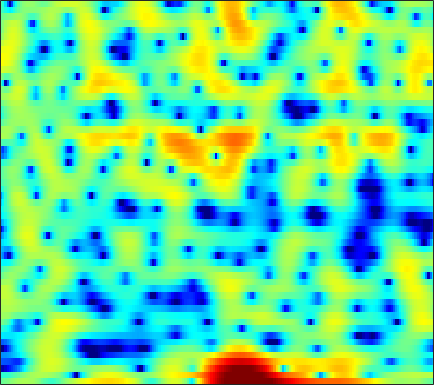

The table this chart was drawn from, first rows:
-1.3379, -0.98968, -0.55846, -0.16903, 0.11044, 0.46319, 0.81062, 1.0517, 1.3464, 1.5771, 1.7033, 1.7456, 1.7325, 1.6315, 1.4825, 1.1751, 0.73484, 0.33303, -0.29287, -1.0064, -1.7362, -2.2715, -2.8084, -3.0748
-3.621, -3.596, -3.479, -3.251, -3.008, -2.597, -2.11, -1.717, -1.17, -0.6195, -0.08088, 0.2974, 0.7547, 1.143, 1.384, 1.639, 1.814, 1.889, 1.927, 1.89, 1.786, 1.668, 1.453, 1.176
-19.3, -19.55, -17.97, -16.18, -15.09, -13.9, -12.79, -11.83, -10.32, -8.572, -6.75, -5.416, -3.757, -2.273, -1.279, -0.1275, 0.8463, 1.463, 2.141, 2.67, 3.056, 3.258, 3.416, 3.454
-12.32, -12.58, -12.76, -12.93, -13.15, -13.58, -14.14, -14.47, -14.24, -12.76, -10.41, -8.544, -6.2, -4.135, -2.78, -1.22, 0.08644, 0.91, 1.821, 2.537, 3.078, 3.374, 3.639, 3.759
-10, -10.05, -9.924, -9.597, -9.233, -8.63, -7.916, -7.308, -6.435, -5.487, -4.487, -3.702, -2.639, -1.587, -0.8258, 0.1275, 0.9846, 1.551, 2.194, 2.699, 3.065, 3.249, 3.368, 3.343
-21.73, -21.16, -17.45, -14.05, -12.01, -9.796, -7.992, -6.819, -5.437, -4.202, -3.073, -2.285, -1.307, -0.4035, 0.2184, 0.9698, 1.627, 2.056, 2.54, 2.913, 3.168, 3.279, 3.303, 3.18
-12.17, -12.04, -11.35, -10.23, -9.277, -7.989, -6.778, -5.93, -4.87, -3.887, -2.955, -2.292, -1.445, -0.6483, -0.08719, 0.6061, 1.232, 1.655, 2.151, 2.561, 2.871, 3.032, 3.139, 3.116
-6.199, -6.297, -6.377, -6.403, -6.394, -6.339, -6.192, -6.003, -5.625, -5.097, -4.445, -3.907, -3.159, -2.398, -1.828, -1.083, -0.3532, 0.1786, 0.8555, 1.482, 2.04, 2.405, 2.806, 3.099
-3.195, -3.587, -4.313, -5.325, -6.308, -7.928, -9.789, -11.07, -11.71, -10.71, -9.015, -7.812, -6.504, -5.549, -5.003, -4.369, -3.694, -3.079, -2.075, -0.9218, 0.2708, 1.124, 2.147, 3.006
-0.2991, -0.6251, -1.358, -2.47, -3.593, -5.524, -7.955, -9.776, -10.86, -9.713, -8.078, -7.209, -6.677, -6.942, -7.807, -10.24, -15.18, -18.74, -11.76, -6.327, -2.81, -0.8775, 1.077, 2.518
1.27, 1.306, 1.159, 0.8387, 0.5085, -0.007841, -0.5476, -0.9058, -1.292, -1.571, -1.795, -1.986, -2.325, -2.825, -3.311, -4.003, -4.493, -4.486, -3.841, -2.69, -1.399, -0.499, 0.515, 1.273
1.534, 1.753, 1.905, 1.923, 1.863, 1.711, 1.511, 1.345, 1.097, 0.8423, 0.6, 0.4347, 0.2099, -0.01775, -0.1708, -0.332, -0.4315, -0.4672, -0.4793, -0.4501, -0.422, -0.4591, -0.6337, -0.984
1.924, 2.139, 2.308, 2.349, 2.298, 2.142, 1.913, 1.697, 1.395, 1.104, 0.8537, 0.7012, 0.557, 0.4819, 0.4604, 0.4574, 0.453, 0.4226, 0.3382, 0.151, -0.1906, -0.5771, -1.322, -2.392
2.593, 2.748, 2.799, 2.665, 2.45, 2.004, 1.381, 0.8235, 0.02589, -0.7524, -1.37, -1.627, -1.614, -1.254, -0.8605, -0.3035, 0.2017, 0.511, 0.7967, 0.8944, 0.7728, 0.5416, 0.02895, -0.7468
2.566, 2.721, 2.738, 2.496, 2.13, 1.347, 0.1681, -1.039, -3.254, -6.451, -11.04, -14.03, -10.93, -6.741, -4.534, -2.436, -0.9595, -0.1348, 0.6771, 1.225, 1.564, 1.698, 1.703, 1.524
0.7812, 1.171, 1.478, 1.519, 1.349, 0.8516, 0.01783, -0.8599, -2.35, -4.086, -5.707, -6.402, -6.144, -5.038, -4.128, -3.041, -2.144, -1.561, -0.8656, -0.1901, 0.4818, 0.9399, 1.46, 1.841
-1.401, -0.5934, 0.1693, 0.6512, 0.8443, 0.9083, 0.7593, 0.5373, 0.1378, -0.3745, -0.9073, -1.303, -1.852, -2.478, -3.025, -3.923, -4.987, -5.686, -5.865, -4.769, -2.979, -1.628, -0.05764, 1.169
-2.879, -2.191, -1.455, -0.8542, -0.4736, -0.04159, 0.3059, 0.5129, 0.6827, 0.6847, 0.52, 0.2771, -0.2944, -1.204, -2.174, -4.064, -7.005, -10.22, -13.95, -9.677, -5.136, -2.767, -0.4894, 1.112
-5.495, -5.56, -5.561, -5.316, -4.858, -3.932, -2.795, -1.954, -0.9736, -0.1837, 0.3414, 0.5564, 0.6336, 0.4759, 0.2066, -0.2705, -0.7657, -1.052, -1.139, -0.798, -0.1582, 0.422, 1.19, 1.814
-9.085, -10.67, -14.1, -19.51, -18.19, -11.72, -7.366, -5.047, -2.755, -1.064, 0.1503, 0.8026, 1.411, 1.765, 1.892, 1.947, 1.915, 1.861, 1.807, 1.791, 1.805, 1.844, 1.898, 1.901
-8.201, -8.806, -9.641, -9.903, -9.271, -7.396, -5.101, -3.48, -1.579, -0.05658, 1.108, 1.783, 2.416, 2.779, 2.908, 2.897, 2.712, 2.493, 2.12, 1.704, 1.323, 1.078, 0.8099, 0.6351
-6.893, -6.48, -5.723, -4.749, -3.883, -2.623, -1.294, -0.3181, 0.8986, 1.939, 2.753, 3.207, 3.585, 3.692, 3.596, 3.209, 2.53, 1.827, 0.6336, -0.7822, -2.208, -3.057, -3.493, -3.125
-10.5, -8.967, -6.708, -4.604, -3.164, -1.448, 0.04912, 1.036, 2.152, 3.036, 3.694, 4.016, 4.215, 4.137, 3.867, 3.211, 2.154, 1.036, -1.009, -4.035, -8.979, -16.12, -18.91, -9.39
-17.7, -13.11, -8.87, -5.812, -3.994, -1.994, -0.375, 0.6316, 1.73, 2.571, 3.17, 3.461, 3.638, 3.565, 3.347, 2.832, 2.05, 1.29, 0.06241, -1.335, -2.687, -3.478, -3.903, -3.627
-9.209, -8.081, -6.348, -4.609, -3.377, -1.88, -0.5803, 0.2524, 1.173, 1.902, 2.412, 2.671, 2.85, 2.843, 2.733, 2.442, 2.014, 1.617, 1.014, 0.3863, -0.2268, -0.6329, -1.077, -1.415
-6.133, -5.319, -4.174, -2.987, -2.111, -1.002, -0.0207, 0.622, 1.335, 1.884, 2.26, 2.438, 2.543, 2.521, 2.428, 2.22, 1.937, 1.686, 1.306, 0.8857, 0.4198, 0.04669, -0.504, -1.12
-5.276, -4.363, -3.103, -1.843, -0.9572, 0.09644, 0.9822, 1.524, 2.083, 2.427, 2.599, 2.61, 2.494, 2.269, 2.05, 1.75, 1.467, 1.285, 1.077, 0.8578, 0.5948, 0.3086, -0.2233, -0.9953
-7.127, -5.352, -3.112, -1.222, -0.04528, 1.215, 2.156, 2.656, 3.054, 3.164, 2.981, 2.661, 2.008, 1.133, 0.413, -0.4791, -1.012, -1.06, -0.7039, -0.1285, 0.3751, 0.6026, 0.6262, 0.2633
-9.685, -6.409, -3.234, -0.9823, 0.3018, 1.573, 2.423, 2.815, 3.005, 2.858, 2.297, 1.607, 0.2261, -1.836, -4.042, -8.569, -15.15, -12.63, -6.642, -3.062, -0.8573, 0.2519, 1.185, 1.619
-4.519, -3.507, -2.098, -0.8578, -0.07902, 0.7208, 1.217, 1.395, 1.376, 1.048, 0.4313, -0.228, -1.368, -2.805, -4.053, -5.663, -6.539, -6.175, -4.604, -2.709, -1.071, -0.06711, 0.9533, 1.649
-2.558, -1.977, -1.233, -0.5758, -0.1784, 0.1967, 0.3507, 0.2986, 0.03108, -0.4965, -1.178, -1.785, -2.584, -3.265, -3.572, -3.678, -3.37, -2.891, -2.042, -1.06, -0.09199, 0.5632, 1.27, 1.809
-1.898, -1.235, -0.5187, 0.04554, 0.3389, 0.5262, 0.4729, 0.2517, -0.339, -1.253, -2.593, -3.838, -5.724, -7.215, -7.397, -6.189, -4.267, -2.871, -1.233, 0.08456, 1.136, 1.728, 2.298, 2.599
-1.997, -1.255, -0.47, 0.1713, 0.5198, 0.7932, 0.8229, 0.6646, 0.1131, -0.8582, -2.477, -4.224, -7.75, -13.28, -14.46, -8.6, -4.257, -2.077, 0.06282, 1.533, 2.536, 3.002, 3.357, 3.336
-4.103, -3.693, -2.954, -2.144, -1.519, -0.7736, -0.2508, -0.02508, 0.04878, -0.1629, -0.5693, -0.9829, -1.515, -1.774, -1.615, -0.9496, 0.0664, 0.8837, 1.855, 2.621, 3.094, 3.269, 3.21, 2.842
-10.66, -11.18, -9.402, -6.828, -5.119, -3.345, -2.08, -1.41, -0.7451, -0.2984, 0.04572, 0.2612, 0.5498, 0.8914, 1.18, 1.643, 2.105, 2.451, 2.822, 3.068, 3.125, 3.047, 2.694, 2.102
-12.01, -13.49, -10.75, -7.414, -5.571, -3.884, -2.818, -2.261, -1.746, -1.242, -0.7159, -0.2226, 0.5017, 1.237, 1.742, 2.337, 2.8, 3.038, 3.227, 3.24, 3.117, 2.9, 2.514, 1.917
-1.98, -2.191, -2.184, -2.004, -1.919, -2.047, -2.56, -3.225, -4.401, -5.246, -4.7, -3.402, -1.388, 0.3476, 1.366, 2.308, 2.857, 3.019, 2.981, 2.712, 2.314, 1.993, 1.642, 1.357
1.8, 1.767, 1.611, 1.323, 0.9356, 0.08642, -1.353, -3.058, -6.671, -12.63, -11.26, -6.468, -2.361, 0.09433, 1.293, 2.19, 2.441, 2.255, 1.49, 0.1987, -1.542, -2.755, -3.52, -2.648
1.029, 1.295, 1.532, 1.58, 1.487, 1.157, 0.6052, 0.08632, -0.5934, -1.01, -0.874, -0.4395, 0.3438, 1.063, 1.422, 1.581, 1.292, 0.7349, -0.5739, -2.771, -6.297, -10.49, -14.69, -8.549
-2.063, -1.255, -0.363, 0.2538, 0.5877, 0.8552, 0.9809, 1.006, 1.015, 1.003, 1.059, 1.112, 1.191, 1.23, 1.174, 0.9895, 0.6099, 0.1679, -0.5866, -1.513, -2.446, -2.97, -3.251, -2.874
-4.366, -3.027, -1.634, -0.6071, -0.03073, 0.5454, 0.9451, 1.147, 1.308, 1.376, 1.374, 1.333, 1.229, 1.078, 0.9326, 0.6909, 0.4036, 0.1545, -0.1859, -0.5057, -0.8001, -0.9375, -1.029, -0.9971
-3.458, -2.378, -1.202, -0.2447, 0.3139, 0.8946, 1.291, 1.482, 1.598, 1.598, 1.458, 1.298, 1.015, 0.6794, 0.4357, 0.1182, -0.1396, -0.2649, -0.3894, -0.4573, -0.4852, -0.519, -0.5329, -0.5777
-0.9304, -0.3342, 0.3804, 1.006, 1.419, 1.863, 2.156, 2.271, 2.276, 2.081, 1.692, 1.267, 0.5531, -0.2714, -0.8991, -1.567, -1.905, -1.893, -1.603, -1.191, -0.7882, -0.5911, -0.4916, -0.5779
0.9907, 1.218, 1.58, 1.986, 2.338, 2.784, 3.149, 3.312, 3.322, 3.014, 2.369, 1.602, 0.1326, -1.942, -4.009, -7.25, -8.739, -7.304, -4.459, -2.275, -0.8879, -0.2362, 0.07859, -0.1271
0.1352, -0.4613, -0.8786, -0.4339, 0.3566, 1.599, 2.687, 3.255, 3.631, 3.591, 3.077, 2.39, 1.001, -1.032, -3.034, -6.151, -7.579, -6.109, -3.256, -1.018, 0.41, 1.047, 1.382, 1.092
-3.369, -6.927, -19.43, -12.03, -5.923, -1.768, 0.5079, 1.522, 2.255, 2.458, 2.239, 1.864, 1.185, 0.3954, -0.1676, -0.6721, -0.7879, -0.598, -0.0219, 0.6703, 1.296, 1.6, 1.801, 1.685
0.1964, -0.7836, -1.668, -1.585, -1.01, -0.02372, 0.7215, 1.056, 1.149, 0.8404, 0.2664, -0.2929, -1.055, -1.647, -1.882, -1.906, -1.599, -1.198, -0.5913, 0.02282, 0.5849, 0.9328, 1.236, 1.388
3.7, 3.386, 3.006, 2.715, 2.542, 2.264, 1.864, 1.417, 0.534, -0.7397, -2.484, -4.096, -6.57, -8.652, -8.995, -7.765, -5.935, -4.671, -3.299, -2.209, -1.347, -0.7991, -0.2291, 0.1855
5.074, 4.928, 4.658, 4.301, 3.969, 3.374, 2.599, 1.833, 0.5017, -1.268, -3.666, -6.038, -10.38, -16.28, -17.02, -12.48, -9.238, -7.661, -6.213, -5.13, -4.222, -3.604, -2.838, -2.162
5.027, 5.051, 4.987, 4.771, 4.5, 3.993, 3.278, 2.587, 1.449, 0.06218, -1.549, -2.884, -4.667, -6.19, -7.014, -7.688, -8.122, -8.455, -8.867, -9.085, -8.785, -8.118, -6.803, -5.473
4.066, 4.361, 4.618, 4.703, 4.634, 4.377, 3.9, 3.416, 2.606, 1.614, 0.4768, -0.4385, -1.737, -3.1, -4.175, -5.71, -7.571, -9.35, -12.78, -19.08, -24.31, -16.77, -11.3, -8.194
2.294, 2.986, 3.679, 4.129, 4.309, 4.315, 4.099, 3.791, 3.201, 2.423, 1.475, 0.6823, -0.4518, -1.661, -2.608, -3.972, -5.45, -6.639, -8.408, -9.849, -10.21, -9.53, -7.934, -6.426
0.2434, 1.384, 2.539, 3.323, 3.695, 3.916, 3.86, 3.633, 3.099, 2.332, 1.365, 0.5301, -0.6491, -1.8, -2.565, -3.382, -3.944, -4.221, -4.38, -4.373, -4.178, -3.896, -3.471, -3.079
-0.6972, 0.6188, 1.954, 2.868, 3.307, 3.625, 3.602, 3.379, 2.792, 1.858, 0.5524, -0.6871, -2.701, -4.919, -6.309, -6.808, -5.808, -4.732, -3.334, -2.25, -1.404, -0.9344, -0.5214, -0.3322
-0.4725, 0.5191, 1.552, 2.28, 2.656, 2.949, 2.987, 2.842, 2.38, 1.53, 0.176, -1.284, -4.074, -8.546, -14.07, -15.13, -8.202, -5.102, -2.462, -0.7204, 0.4356, 1.009, 1.472, 1.601
-1.06, -0.6937, -0.3704, -0.1294, 0.05628, 0.3174, 0.6359, 0.8258, 0.932, 0.7802, 0.3248, -0.2138, -1.127, -2.069, -2.573, -2.626, -1.982, -1.253, -0.2422, 0.6765, 1.379, 1.778, 2.105, 2.183
-2.375, -3.002, -4.203, -5.473, -5.966, -5.386, -3.846, -2.646, -1.342, -0.4462, 0.07268, 0.2674, 0.3236, 0.2585, 0.2022, 0.1681, 0.2357, 0.344, 0.5664, 0.844, 1.159, 1.395, 1.681, 1.899
-2.132, -3.593, -6.608, -12.06, -19.79, -13.38, -7.141, -4.462, -2.137, -0.6705, 0.2388, 0.6445, 0.9088, 0.9298, 0.8208, 0.5301, 0.1244, -0.2051, -0.6047, -0.8627, -0.8075, -0.55, 0.05172, 0.7982
